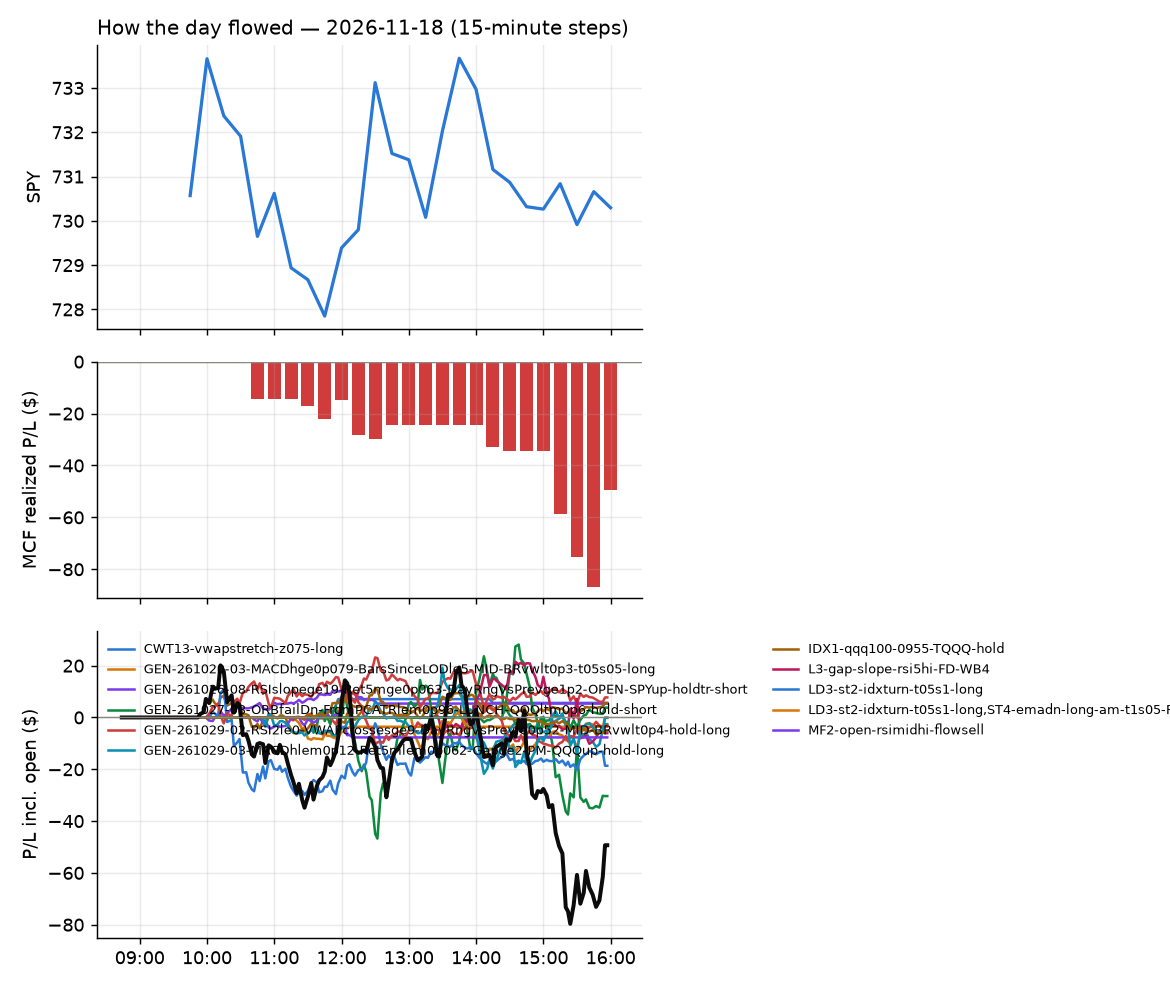

The table this chart was drawn from, first rows:
id, run_id, symbol, strategy, side, date, signal_time, entry_time, entry, stop, target, exit_time, exit, exit_reason, r_multiple, mae_r, mfe_r, success, shares, pnl, broker_order_id, slip_bps, pnl_adj, r_raw
965, 1, TQQQ, IDX1-qqq100-0955-TQQQ-hold, 1, 2026-11-18, 2026-11-18 09:53:24.758078-05:00, 2026-11-18 09:53:26.113811-05:00, 51.94, 50.92, , 2026-11-18 15:55:54.508743-05:00, 52.56, flatten, 0.5861, -1.008, 1.252, , 9, 5.54, 84f395f5-3445-4dc0-b000-c4c59762e1a8, 13.5, 5.391, 0.6023
966, 1, APLD, NM-RWN3-ns3-spyup-early-short, -1, 2026-11-18, 2026-11-18 10:00:27.066981-05:00, 2026-11-18 10:00:39.383409-05:00, 14.44, 14.84, 13.94, 2026-11-18 15:55:49.025203-05:00, 14.53, flatten, -0.2484, -0.9769, 1.228, , 34, -2.98, 1932f472-147a-419e-96db-b91235178742, -36.86, -3.389, -0.2184
918, 1, IMO, GEN-261026-08-RSIslopege19-Ret5mge0p063-…, -1, 2026-11-18, 2026-11-18 10:00:50.076944-05:00, 2026-11-18 10:00:52.990785-05:00, 124.2, 125.7, , 2026-11-18 12:32:25.916991-05:00, 122.9, stop, 0.8858, -0.375, 1.84, , 4, 5.36, 5f812376-fd1f-4c2b-81c6-4a6302d0af31, 17.28, 5.102, 0.9306
967, 1, MRVL, LD3-st2-idxturn-t05s1-long, 1, 2026-11-18, 2026-11-18 10:05:58.398311-05:00, 2026-11-18 10:05:59.099849-05:00, 146.4, 141.9, 148.8, 2026-11-18 15:55:44.514516-05:00, 145.2, flatten, -0.2788, -0.8315, 0.3693, , 3, -3.685, 3e68b489-bcb7-4b0c-958e-7172b96a94fd, -7.507, -3.782, -0.2716
899, 1, IONQ, LD3-st2-idxturn-t05s1-long, 1, 2026-11-18, 2026-11-18 10:10:51.150963-05:00, 2026-11-18 10:10:52.752332-05:00, 24.6, 23.87, 25.01, 2026-11-18 10:37:32.440476-05:00, 23.87, stop, -1.036, -0.9645, 0.2893, , 20, -14.57, f022ebf2-541f-428b-b908-42c4a5383393, -12.18, -15.03, -1.004
968, 1, LITE, LD3-st2-idxturn-t05s1-long, 1, 2026-11-18, 2026-11-18 10:10:55.656945-05:00, 2026-11-18 10:10:56.205135-05:00, 551.3, 531.7, 560.7, 2026-11-18 15:55:43.129566-05:00, 550.9, flatten, -0.02608, -0.5142, 0.4614, , 1, -0.39, add8350c-a23a-4d53-be5e-12ccd7a487e2, 5.263, -0.5119, -0.01987
912, 1, VSAT, MF2-open-rsimidhi-flowsell, -1, 2026-11-18, 2026-11-18 10:41:49.209064-05:00, 2026-11-18 10:41:50.637227-05:00, 64.59, 65.62, 63.27, 2026-11-18 12:10:57.362504-05:00, 65.69, stop, -1.102, -0.9619, 0.2818, , 7, -7.7, 465708ec-d342-406c-abdb-73242d64923e, 37.79, -7.941, -1.069
969, 1, VIAV, ST4-emadn-long-am-t1s05-FD, 1, 2026-11-18, 2026-11-18 10:51:44.496203-05:00, 2026-11-18 10:51:44.669635-05:00, 29.68, 29.01, 30.17, 2026-11-18 15:55:49.928726-05:00, 29.84, flatten, 0.2195, -0.736, 0.6083, , 17, 2.72, 7e527f70-8720-4964-a25c-cdaa6a6936fa, 95.24, 2.484, 0.2403
970, 1, BAH, GEN-261029-02-RSI2le0-VWAPcrossesge9-Day…, 1, 2026-11-18, 2026-11-18 11:15:31.847331-05:00, 2026-11-18 11:15:32.677253-05:00, 84.26, 83.41, , 2026-11-18 15:55:44.215821-05:00, 84.59, flatten, 0.3635, -0.4814, 1.151, , 5, 1.65, a8d35b7e-4449-48dd-8185-f55b227caa3b, 2.374, 1.548, 0.3875
902, 1, GUSH, GEN-261020-03-MACDhge0p079-BarsSinceLODl…, 1, 2026-11-18, 2026-11-18 11:21:03.229755-05:00, 2026-11-18 11:21:05.198202-05:00, 36.65, 36.47, 37.15, 2026-11-18 11:25:29.878415-05:00, 36.45, stop, -1.218, -0.7115, 0.03701, , 13, -2.64, 57755a49-a1f8-42de-ae6e-be7d23aea34c, -42.63, -2.961, -1.086
971, 1, HOOD, GEN-261029-02-RSI2le0-VWAPcrossesge9-Day…, 1, 2026-11-18, 2026-11-18 11:21:05.221157-05:00, 2026-11-18 11:21:06.729725-05:00, 68.02, 66.92, , 2026-11-18 15:55:42.537202-05:00, 69.4, flatten, 1.238, -0.1364, 1.764, , 7, 9.66, fa87e9be-7cc8-4db3-8116-1175d28e3b3e, -31.51, 9.53, 1.255
904, 1, NEM, GEN-261020-03-MACDhge0p079-BarsSinceLODl…, 1, 2026-11-18, 2026-11-18 11:21:24.846600-05:00, 2026-11-18 11:21:26.879120-05:00, 102.8, 102.4, 103.7, 2026-11-18 11:31:44.769244-05:00, 102.4, stop, -1.294, -0.3935, 0.3935, , 4, -1.89, c8e554a9-8396-48b1-9c5f-434fdb10144c, -22.32, -2.105, -1.162
914, 1, RING, GEN-261020-03-MACDhge0p079-BarsSinceLODl…, 1, 2026-11-18, 2026-11-18 11:21:37.816944-05:00, 2026-11-18 11:21:39.249004-05:00, 63.81, 63.52, 64.36, 2026-11-18 12:15:16.825724-05:00, 64.36, target, 1.871, -0.7942, 1.865, , 7, 3.88, 41547d9e-8c7f-4c48-b50d-35271f474a38, -20.35, 3.792, 1.914
907, 1, SIL, GEN-261020-03-MACDhge0p079-BarsSinceLODl…, 1, 2026-11-18, 2026-11-18 11:21:42.895708-05:00, 2026-11-18 11:21:44.265446-05:00, 66.11, 65.72, 66.68, 2026-11-18 11:32:46.592114-05:00, 65.69, stop, -1.161, -1.073, -0.02555, , 7, -2.94, 1f8fd54b-7e1c-4982-877f-d9c919c19c7a, -13.6, -3.182, -1.073
972, 1, FOUR, ST7Q-rsi50dn-qqqbelowvwap-long-t1s1-FD, 1, 2026-11-18, 2026-11-18 11:31:02.536297-05:00, 2026-11-18 11:31:03.847461-05:00, 41.2, 40.39, 41.91, 2026-11-18 15:55:42.143062-05:00, 40.76, flatten, -0.5621, -0.7532, 0.8767, , 12, -5.28, e7362c47-deda-4ab1-9649-6f159118a6e8, 12.15, -5.463, -0.5433
973, 1, MPC, GEN-261027-08-ORBfailDn-FromPCATRlem0p96…, -1, 2026-11-18, 2026-11-18 11:31:26.160960-05:00, 2026-11-18 11:31:27.498759-05:00, 376.4, 381, , 2026-11-18 15:55:43.942655-05:00, 374.7, flatten, 0.3574, -0.5513, 1.68, , 2, 3.42, d06f0b01-cccd-47c3-a949-ddddd4945674, -13.57, 3.254, 0.3756
974, 1, PSX, GEN-261027-08-ORBfailDn-FromPCATRlem0p96…, -1, 2026-11-18, 2026-11-18 11:31:39.027081-05:00, 2026-11-18 11:31:41.135888-05:00, 246.3, 248.8, , 2026-11-18 15:55:49.742940-05:00, 244.6, flatten, 0.6442, -0.6137, 1.397, , 3, 5.13, a7bf3934-7175-4b26-a96f-f7fdf46be81a, -1.665, 4.967, 0.6653
975, 1, VLO, GEN-261027-08-ORBfailDn-FromPCATRlem0p96…, -1, 2026-11-18, 2026-11-18 11:32:06.384549-05:00, 2026-11-18 11:32:07.053163-05:00, 346.1, 350.5, , 2026-11-18 15:55:49.413876-05:00, 343.5, flatten, 0.5564, -0.3734, 1.267, , 2, 5.07, d64d3421-1ba2-4de8-ae68-6fee353ac80f, 2.456, 4.917, 0.5737
976, 1, CVX, GEN-261027-08-ORBfailDn-FromPCATRlem0p96…, -1, 2026-11-18, 2026-11-18 11:35:49.454912-05:00, 2026-11-18 11:35:50.566414-05:00, 207.2, 208.7, , 2026-11-18 15:55:42.880893-05:00, 206, flatten, 0.7638, -0.3971, 0.9497, , 3, 3.6, 336c7872-f4e4-4efa-a1a4-cc6b1f49bd8b, 9.163, 3.462, 0.7942
977, 1, OXY, GEN-261027-08-ORBfailDn-FromPCATRlem0p96…, -1, 2026-11-18, 2026-11-18 11:36:36.419613-05:00, 2026-11-18 11:36:36.984988-05:00, 54.41, 54.91, , 2026-11-18 15:55:49.342114-05:00, 53.81, flatten, 1.17, -0.1991, 1.255, , 9, 5.44, 9154e063-2b24-4204-b59e-c4dd40c763cf, 5.511, 5.288, 1.204
935, 1, BNY, GEN-261029-02-RSI2le0-VWAPcrossesge9-Day…, 1, 2026-11-18, 2026-11-18 11:45:37.526262-05:00, 2026-11-18 11:45:39.103935-05:00, 149, 148.2, , 2026-11-18 15:31:12.703560-05:00, 148.1, stop, -1.189, -1.019, 0.7922, , 3, -2.86, 70299fc8-151a-4114-9349-9b05eacdee27, 0.8948, -3.092, -1.1
909, 1, HUM, CWT13-vwapstretch-z075-long, 1, 2026-11-18, 2026-11-18 11:46:07.148295-05:00, 2026-11-18 11:46:08.610157-05:00, 405.8, 399.6, 409.2, 2026-11-18 11:57:36.580259-05:00, 409.4, target, 0.536, -0.0566, 0.6007, , 2, 7.08, a6e52e07-d846-49ce-96f4-225c395ac4a0, 34.86, 6.629, 0.5725
916, 1, COPX, GEN-261027-08-ORBfailDn-FromPCATRlem0p96…, -1, 2026-11-18, 2026-11-18 11:50:42.312996-05:00, 2026-11-18 11:50:44.178804-05:00, 60.58, 61.24, , 2026-11-18 12:21:40.125364-05:00, 61.25, stop, -1.058, -0.8511, 0.4369, , 8, -5.36, 9230aa30-aaf9-48e5-941d-eb3006f8d575, -12.4, -5.617, -1.009
931, 1, PGR, GEN-261027-08-ORBfailDn-FromPCATRlem0p96…, -1, 2026-11-18, 2026-11-18 11:51:30.818677-05:00, 2026-11-18 11:51:31.217392-05:00, 227.7, 229.3, , 2026-11-18 15:24:09.295748-05:00, 229.3, stop, -1.081, -0.9759, 0.6216, , 3, -4.86, 7403b6a8-c2fb-422b-bd7e-f253fc222075, 15.13, -5.218, -1.007
910, 1, TECK, GEN-261027-08-ORBfailDn-FromPCATRlem0p96…, -1, 2026-11-18, 2026-11-18 11:51:48.191913-05:00, 2026-11-18 11:51:49.058002-05:00, 52.23, 52.79, , 2026-11-18 12:05:08.913872-05:00, 52.84, stop, -1.129, -0.9381, 0.2124, , 9, -5.49, 32f81742-d8f2-4ac0-8852-1b4d76fcfe21, -21.11, -5.74, -1.08
978, 1, PH, GEN-261029-02-RSI2le0-VWAPcrossesge9-Day…, 1, 2026-11-18, 2026-11-18 11:56:34.954823-05:00, 2026-11-18 11:56:35.304211-05:00, 921.1, 910.8, , 2026-11-18 15:55:44.653935-05:00, 920.4, flatten, -0.08949, -0.3324, 0.7375, , 1, -0.72, ceb64fef-118e-49b2-a064-4799f41d91c2, 16.86, -0.9234, -0.06978
929, 1, AGI, GEN-261027-08-ORBfailDn-FromPCATRlem0p96…, -1, 2026-11-18, 2026-11-18 12:15:26.723596-05:00, 2026-11-18 12:15:28.317232-05:00, 26.36, 26.72, , 2026-11-18 15:13:46.311593-05:00, 26.73, stop, -1.101, -1.007, 0.1539, , 19, -7.03, 1d59d280-f6f0-4470-b47d-79a13275aa0d, -7.593, -7.476, -1.035
926, 1, EGO, GEN-261027-08-ORBfailDn-FromPCATRlem0p96…, -1, 2026-11-18, 2026-11-18 12:15:55.521776-05:00, 2026-11-18 12:15:56.881982-05:00, 27.77, 28.26, , 2026-11-18 15:08:21.059224-05:00, 28.27, stop, -1.077, -1.008, 0.329, , 18, -9.0, 42ec43a9-1403-490d-8f5c-7c22c57d8a4d, -10.81, -9.426, -1.028
927, 1, FNV, GEN-261027-08-ORBfailDn-FromPCATRlem0p96…, -1, 2026-11-18, 2026-11-18 12:16:02.564716-05:00, 2026-11-18 12:16:03.580113-05:00, 235.3, 237.9, , 2026-11-18 15:10:34.548418-05:00, 238, stop, -1.08, -1.002, 0.1238, , 3, -8.01, 44bf2615-4f4f-4024-8c6f-6974cbc198f0, 5.31, -8.382, -1.033
979, 1, GDXJ, GEN-261027-08-ORBfailDn-FromPCATRlem0p96…, -1, 2026-11-18, 2026-11-18 12:16:04.807738-05:00, 2026-11-18 12:16:07.527137-05:00, 89.89, 91.16, , 2026-11-18 15:55:42.613831-05:00, 90.31, flatten, -0.3447, -0.6385, 0.3517, , 5, -2.07, 526817f8-f6ab-40c6-97c1-bdf3dadafc4a, -3.784, -2.176, -0.328
937, 1, RGLD, GEN-261027-08-ORBfailDn-FromPCATRlem0p96…, -1, 2026-11-18, 2026-11-18 12:16:40.958266-05:00, 2026-11-18 12:16:41.780823-05:00, 238.8, 241.6, , 2026-11-18 15:40:06.782342-05:00, 241.7, stop, -1.092, -1.038, 0.3716, , 3, -8.61, 2bb99261-ceec-4d03-9365-ad708a944c0b, -0.8375, -8.987, -1.046
980, 1, SILJ, GEN-261027-08-ORBfailDn-FromPCATRlem0p96…, -1, 2026-11-18, 2026-11-18 12:16:46.573037-05:00, 2026-11-18 12:16:47.039094-05:00, 20.75, 21.05, , 2026-11-18 15:55:49.397115-05:00, 20.86, flatten, -0.3982, -0.7972, 0.3322, , 24, -2.57, d16f501e-9278-4976-b02b-65b12eb23a9a, -9.648, -2.877, -0.3557
981, 1, AEM, ST4-emadn-long-am-t1s05-FD, 1, 2026-11-18, 2026-11-18 12:55:26.879185-05:00, 2026-11-18 12:55:29.191957-05:00, 159.5, 158.3, 161.6, 2026-11-18 15:55:39.360414-05:00, 160.5, flatten, 0.8395, -0.371, 1.469, , 3, 3.09, 1d223e65-9633-4bcf-ad15-98c7fb584aa3, 5.37, 2.983, 0.8696
982, 1, GDX, ST4-emadn-long-am-t1s05-FD, 1, 2026-11-18, 2026-11-18 13:01:02.558885-05:00, 2026-11-18 13:01:04.725367-05:00, 74.14, 73.69, 75.14, 2026-11-18 15:55:41.455018-05:00, 74.89, flatten, 1.601, -0.05515, 2.129, , 6, 4.47, 36618c7a-a5d5-47eb-8540-17f23e916e87, -4.044, 4.354, 1.643
921, 1, MXL, ST4-emadn-long-am-t1s05-FD, 1, 2026-11-18, 2026-11-18 13:01:25.192305-05:00, 2026-11-18 13:01:27.384607-05:00, 49.52, 48.79, 51.44, 2026-11-18 14:05:41.706331-05:00, 48.64, stop, -1.237, -1.044, 0.3963, , 10, -8.8, abd98251-f1cc-41dd-8280-617d42519fe1, -30.2, -9.062, -1.201
983, 1, KLAC, ST4-emadn-long-am-t1s05-FD, 1, 2026-11-18, 2026-11-18 13:06:22.300076-05:00, 2026-11-18 13:06:24.020294-05:00, 142.9, 141.5, 145.5, 2026-11-18 15:55:43.523498-05:00, 144.7, flatten, 1.26, -0.7615, 1.197, , 3, 5.31, dbdd814e-5b38-4920-8fe5-8339450d3c29, 2.8, 5.214, 1.284
984, 1, MRVL, ST4-emadn-long-am-t1s05-FD, 1, 2026-11-18, 2026-11-18 13:06:30.047684-05:00, 2026-11-18 13:06:31.161510-05:00, 144.2, 141.8, 148.8, 2026-11-18 15:55:44.514516-05:00, 145.2, flatten, 0.3974, -0.6561, 0.6589, , 3, 2.925, 30ea716c-663f-4d7b-974e-d321bc57d4c2, 3.931, 2.828, 0.4109
932, 1, ASTS, ST4-emadn-long-am-t1s05-FD, 1, 2026-11-18, 2026-11-18 13:20:29.712637-05:00, 2026-11-18 13:20:33.364227-05:00, 26.1, 25.49, 27.03, 2026-11-18 15:22:54.369108-05:00, 25.48, stop, -1.064, -1.056, 0.329, , 19, -11.81, fbf25e8e-f0c4-43b2-9165-d11f2f66b204, 36.73, -12.26, -1.025
985, 1, AAOI, L3-gap-slope-rsi5hi-FD-WB4, -1, 2026-11-18, 2026-11-18 13:25:22.249941-05:00, 2026-11-18 13:25:23.502080-05:00, 40.61, 42.43, 39.65, 2026-11-18 15:55:38.162455-05:00, 40.78, flatten, -0.1035, -0.2324, 0.4594, , 12, -2.08, d91f4831-188d-4854-b5a9-aec950e1d2e0, -7.805, -2.262, -0.09518
986, 1, JNUG, L3-gap-slope-rsi5hi-FD-WB4, -1, 2026-11-18, 2026-11-18 13:26:08.380230-05:00, 2026-11-18 13:26:09.833897-05:00, 88.05, 90.85, 86.49, 2026-11-18 15:55:43.862944-05:00, 88.53, flatten, -0.1801, -0.3616, 0.4979, , 5, -2.42, 61dcd7e3-41c9-49e5-b03c-b22db58ffe81, -12.05, -2.525, -0.1726
987, 1, NUGT, L3-gap-slope-rsi5hi-FD-WB4, -1, 2026-11-18, 2026-11-18 13:31:23.344674-05:00, 2026-11-18 13:31:23.859743-05:00, 102.2, 104.6, 100.3, 2026-11-18 15:55:45.737586-05:00, 102.6, flatten, -0.1766, -0.355, 0.7699, , 4, -1.56, b8d870c0-b944-49a0-b670-1601f4568c89, -54.23, -1.652, -0.1668
988, 1, TNDM, GEN-261029-03-MACDhlem0p12-Ret5mlem0p062…, 1, 2026-11-18, 2026-11-18 13:41:55.840715-05:00, 2026-11-18 13:41:57.686205-05:00, 17.08, 16.69, , 2026-11-18 15:55:47.237389-05:00, 17.17, flatten, 0.1973, -0.7368, 0.2922, , 29, 2.61, 661c28df-574c-4b5a-acd3-c20b293bb639, -2.927, 2.252, 0.2287
989, 1, ZSL, GEN-261029-03-MACDhlem0p12-Ret5mlem0p062…, 1, 2026-11-18, 2026-11-18 13:42:09.047011-05:00, 2026-11-18 13:42:11.959586-05:00, 46.45, 45.73, , 2026-11-18 15:55:52.055301-05:00, 46.85, flatten, 0.527, -0.07229, 1.374, , 10, 3.95, 7c916fe2-0fd1-4b09-a594-16e651fcae13, 10.13, 3.791, 0.5491
990, 1, HUT, GEN-261029-03-MACDhlem0p12-Ret5mlem0p062…, 1, 2026-11-18, 2026-11-18 13:46:04.485149-05:00, 2026-11-18 13:46:07.266388-05:00, 58.35, 56.54, , 2026-11-18 15:55:49.196874-05:00, 57.21, flatten, -0.6408, -0.9617, 0.1366, , 8, -9.15, d2f696f8-87c3-4832-aff4-3d306923b6dc, 0.4284, -9.288, -0.6312
991, 1, TECL, NM-ETF-late-dip-di-long-WB1, 1, 2026-11-18, 2026-11-18 14:06:47.428006-05:00, 2026-11-18 14:06:49.910250-05:00, 124.6, 120.6, 127.4, 2026-11-18 15:55:46.375175-05:00, 125.5, flatten, 0.2325, -0.2895, 0.196, , 4, 3.79, ca836e82-0e9e-4fa0-bd9a-0a1108a1fdbe, -42.11, 3.678, 0.2396
922, 1, UNH, CWT13-vwapstretch-z075-long, 1, 2026-11-18, 2026-11-18 14:16:56.808949-05:00, 2026-11-18 14:16:58.690590-05:00, 349.4, 348.7, 354.6, 2026-11-18 14:17:01.108583-05:00, 348.6, stop, -1.303, , , , 2, -1.46, 4c0ca491-df72-46a5-a81e-c46c55bb80c5, -65.12, -1.824, -1.043
992, 1, NOW, ST4-emadn-long-am-t1s05-FD, 1, 2026-11-18, 2026-11-18 14:21:32.828933-05:00, 2026-11-18 14:21:33.187417-05:00, 90.15, 89.2, 91.95, 2026-11-18 15:55:47.329335-05:00, 90.54, flatten, 0.3841, -0.3159, 1.006, , 5, 1.93, 14387aee-970a-4c04-a104-7d3debeb045c, 3.806, 1.824, 0.4064
